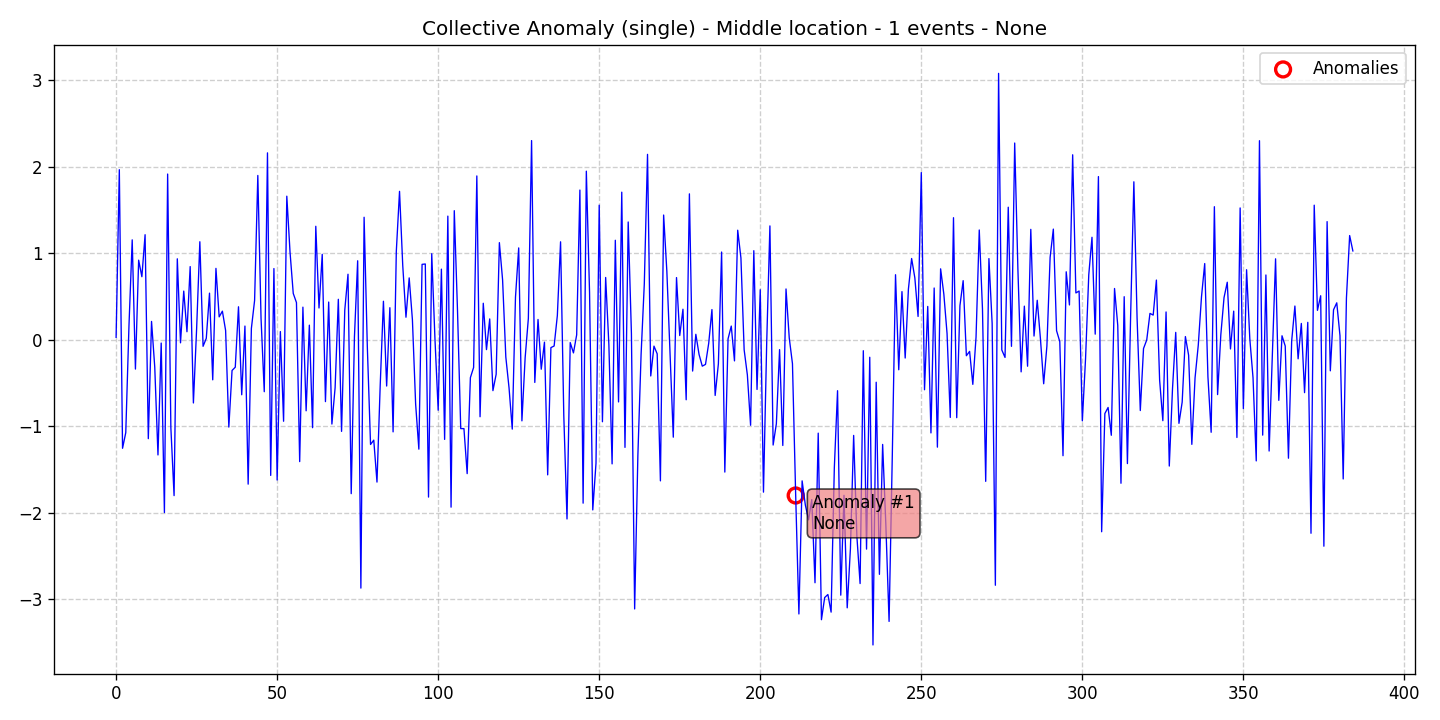

The data file committed next to this chart (first rows):
data, stationary, det_lin_up, det_lin_down, det_quad, det_cubic, det_exp, det_damped, stoc_trend, volatility, single_seas, multiple_seas, point_anom_single, point_anom_multi, collect_anom, context_anom, mean_shift, var_shift, trend_shift, date, is_break, is_anomaly, is_multi, location_beginning
0.02654, 0, 0, 0, 0, 0, 0, 0, 0, 0, 0, 0, 0, 0, 1, 0, 0, 0, 0, 2020-01-01, 0, 0, 0, 0
1.964, 0, 0, 0, 0, 0, 0, 0, 0, 0, 0, 0, 0, 0, 1, 0, 0, 0, 0, 2020-01-02, 0, 0, 0, 0
-1.256, 0, 0, 0, 0, 0, 0, 0, 0, 0, 0, 0, 0, 0, 1, 0, 0, 0, 0, 2020-01-03, 0, 0, 0, 0
-1.076, 0, 0, 0, 0, 0, 0, 0, 0, 0, 0, 0, 0, 0, 1, 0, 0, 0, 0, 2020-01-04, 0, 0, 0, 0
0.1656, 0, 0, 0, 0, 0, 0, 0, 0, 0, 0, 0, 0, 0, 1, 0, 0, 0, 0, 2020-01-05, 0, 0, 0, 0
1.153, 0, 0, 0, 0, 0, 0, 0, 0, 0, 0, 0, 0, 0, 1, 0, 0, 0, 0, 2020-01-06, 0, 0, 0, 0
-0.3406, 0, 0, 0, 0, 0, 0, 0, 0, 0, 0, 0, 0, 0, 1, 0, 0, 0, 0, 2020-01-07, 0, 0, 0, 0
0.9182, 0, 0, 0, 0, 0, 0, 0, 0, 0, 0, 0, 0, 0, 1, 0, 0, 0, 0, 2020-01-08, 0, 0, 0, 0
0.7269, 0, 0, 0, 0, 0, 0, 0, 0, 0, 0, 0, 0, 0, 1, 0, 0, 0, 0, 2020-01-09, 0, 0, 0, 0
1.213, 0, 0, 0, 0, 0, 0, 0, 0, 0, 0, 0, 0, 0, 1, 0, 0, 0, 0, 2020-01-10, 0, 0, 0, 0
-1.145, 0, 0, 0, 0, 0, 0, 0, 0, 0, 0, 0, 0, 0, 1, 0, 0, 0, 0, 2020-01-11, 0, 0, 0, 0
0.21, 0, 0, 0, 0, 0, 0, 0, 0, 0, 0, 0, 0, 0, 1, 0, 0, 0, 0, 2020-01-12, 0, 0, 0, 0
-0.3181, 0, 0, 0, 0, 0, 0, 0, 0, 0, 0, 0, 0, 0, 1, 0, 0, 0, 0, 2020-01-13, 0, 0, 0, 0
-1.333, 0, 0, 0, 0, 0, 0, 0, 0, 0, 0, 0, 0, 0, 1, 0, 0, 0, 0, 2020-01-14, 0, 0, 0, 0
-0.03995, 0, 0, 0, 0, 0, 0, 0, 0, 0, 0, 0, 0, 0, 1, 0, 0, 0, 0, 2020-01-15, 0, 0, 0, 0
-2, 0, 0, 0, 0, 0, 0, 0, 0, 0, 0, 0, 0, 0, 1, 0, 0, 0, 0, 2020-01-16, 0, 0, 0, 0
1.914, 0, 0, 0, 0, 0, 0, 0, 0, 0, 0, 0, 0, 0, 1, 0, 0, 0, 0, 2020-01-17, 0, 0, 0, 0
-1.017, 0, 0, 0, 0, 0, 0, 0, 0, 0, 0, 0, 0, 0, 1, 0, 0, 0, 0, 2020-01-18, 0, 0, 0, 0
-1.803, 0, 0, 0, 0, 0, 0, 0, 0, 0, 0, 0, 0, 0, 1, 0, 0, 0, 0, 2020-01-19, 0, 0, 0, 0
0.934, 0, 0, 0, 0, 0, 0, 0, 0, 0, 0, 0, 0, 0, 1, 0, 0, 0, 0, 2020-01-20, 0, 0, 0, 0
-0.03725, 0, 0, 0, 0, 0, 0, 0, 0, 0, 0, 0, 0, 0, 1, 0, 0, 0, 0, 2020-01-21, 0, 0, 0, 0
0.5609, 0, 0, 0, 0, 0, 0, 0, 0, 0, 0, 0, 0, 0, 1, 0, 0, 0, 0, 2020-01-22, 0, 0, 0, 0
0.09092, 0, 0, 0, 0, 0, 0, 0, 0, 0, 0, 0, 0, 0, 1, 0, 0, 0, 0, 2020-01-23, 0, 0, 0, 0
0.8441, 0, 0, 0, 0, 0, 0, 0, 0, 0, 0, 0, 0, 0, 1, 0, 0, 0, 0, 2020-01-24, 0, 0, 0, 0
-0.7324, 0, 0, 0, 0, 0, 0, 0, 0, 0, 0, 0, 0, 0, 1, 0, 0, 0, 0, 2020-01-25, 0, 0, 0, 0
0.1254, 0, 0, 0, 0, 0, 0, 0, 0, 0, 0, 0, 0, 0, 1, 0, 0, 0, 0, 2020-01-26, 0, 0, 0, 0
1.131, 0, 0, 0, 0, 0, 0, 0, 0, 0, 0, 0, 0, 0, 1, 0, 0, 0, 0, 2020-01-27, 0, 0, 0, 0
-0.07759, 0, 0, 0, 0, 0, 0, 0, 0, 0, 0, 0, 0, 0, 1, 0, 0, 0, 0, 2020-01-28, 0, 0, 0, 0
0.01478, 0, 0, 0, 0, 0, 0, 0, 0, 0, 0, 0, 0, 0, 1, 0, 0, 0, 0, 2020-01-29, 0, 0, 0, 0
0.537, 0, 0, 0, 0, 0, 0, 0, 0, 0, 0, 0, 0, 0, 1, 0, 0, 0, 0, 2020-01-30, 0, 0, 0, 0
-0.4649, 0, 0, 0, 0, 0, 0, 0, 0, 0, 0, 0, 0, 0, 1, 0, 0, 0, 0, 2020-01-31, 0, 0, 0, 0
0.8233, 0, 0, 0, 0, 0, 0, 0, 0, 0, 0, 0, 0, 0, 1, 0, 0, 0, 0, 2020-02-01, 0, 0, 0, 0
0.263, 0, 0, 0, 0, 0, 0, 0, 0, 0, 0, 0, 0, 0, 1, 0, 0, 0, 0, 2020-02-02, 0, 0, 0, 0
0.3287, 0, 0, 0, 0, 0, 0, 0, 0, 0, 0, 0, 0, 0, 1, 0, 0, 0, 0, 2020-02-03, 0, 0, 0, 0
0.1057, 0, 0, 0, 0, 0, 0, 0, 0, 0, 0, 0, 0, 0, 1, 0, 0, 0, 0, 2020-02-04, 0, 0, 0, 0
-1.011, 0, 0, 0, 0, 0, 0, 0, 0, 0, 0, 0, 0, 0, 1, 0, 0, 0, 0, 2020-02-05, 0, 0, 0, 0
-0.3568, 0, 0, 0, 0, 0, 0, 0, 0, 0, 0, 0, 0, 0, 1, 0, 0, 0, 0, 2020-02-06, 0, 0, 0, 0
-0.3191, 0, 0, 0, 0, 0, 0, 0, 0, 0, 0, 0, 0, 0, 1, 0, 0, 0, 0, 2020-02-07, 0, 0, 0, 0
0.3795, 0, 0, 0, 0, 0, 0, 0, 0, 0, 0, 0, 0, 0, 1, 0, 0, 0, 0, 2020-02-08, 0, 0, 0, 0
-0.6376, 0, 0, 0, 0, 0, 0, 0, 0, 0, 0, 0, 0, 0, 1, 0, 0, 0, 0, 2020-02-09, 0, 0, 0, 0
0.1566, 0, 0, 0, 0, 0, 0, 0, 0, 0, 0, 0, 0, 0, 1, 0, 0, 0, 0, 2020-02-10, 0, 0, 0, 0
-1.671, 0, 0, 0, 0, 0, 0, 0, 0, 0, 0, 0, 0, 0, 1, 0, 0, 0, 0, 2020-02-11, 0, 0, 0, 0
0.129, 0, 0, 0, 0, 0, 0, 0, 0, 0, 0, 0, 0, 0, 1, 0, 0, 0, 0, 2020-02-12, 0, 0, 0, 0
0.4526, 0, 0, 0, 0, 0, 0, 0, 0, 0, 0, 0, 0, 0, 1, 0, 0, 0, 0, 2020-02-13, 0, 0, 0, 0
1.897, 0, 0, 0, 0, 0, 0, 0, 0, 0, 0, 0, 0, 0, 1, 0, 0, 0, 0, 2020-02-14, 0, 0, 0, 0
0.2471, 0, 0, 0, 0, 0, 0, 0, 0, 0, 0, 0, 0, 0, 1, 0, 0, 0, 0, 2020-02-15, 0, 0, 0, 0
-0.6023, 0, 0, 0, 0, 0, 0, 0, 0, 0, 0, 0, 0, 0, 1, 0, 0, 0, 0, 2020-02-16, 0, 0, 0, 0
2.159, 0, 0, 0, 0, 0, 0, 0, 0, 0, 0, 0, 0, 0, 1, 0, 0, 0, 0, 2020-02-17, 0, 0, 0, 0
-1.57, 0, 0, 0, 0, 0, 0, 0, 0, 0, 0, 0, 0, 0, 1, 0, 0, 0, 0, 2020-02-18, 0, 0, 0, 0
0.8213, 0, 0, 0, 0, 0, 0, 0, 0, 0, 0, 0, 0, 0, 1, 0, 0, 0, 0, 2020-02-19, 0, 0, 0, 0
-1.623, 0, 0, 0, 0, 0, 0, 0, 0, 0, 0, 0, 0, 0, 1, 0, 0, 0, 0, 2020-02-20, 0, 0, 0, 0
0.09279, 0, 0, 0, 0, 0, 0, 0, 0, 0, 0, 0, 0, 0, 1, 0, 0, 0, 0, 2020-02-21, 0, 0, 0, 0
-0.9438, 0, 0, 0, 0, 0, 0, 0, 0, 0, 0, 0, 0, 0, 1, 0, 0, 0, 0, 2020-02-22, 0, 0, 0, 0
1.658, 0, 0, 0, 0, 0, 0, 0, 0, 0, 0, 0, 0, 0, 1, 0, 0, 0, 0, 2020-02-23, 0, 0, 0, 0
1.012, 0, 0, 0, 0, 0, 0, 0, 0, 0, 0, 0, 0, 0, 1, 0, 0, 0, 0, 2020-02-24, 0, 0, 0, 0
0.5336, 0, 0, 0, 0, 0, 0, 0, 0, 0, 0, 0, 0, 0, 1, 0, 0, 0, 0, 2020-02-25, 0, 0, 0, 0
0.4281, 0, 0, 0, 0, 0, 0, 0, 0, 0, 0, 0, 0, 0, 1, 0, 0, 0, 0, 2020-02-26, 0, 0, 0, 0
-1.41, 0, 0, 0, 0, 0, 0, 0, 0, 0, 0, 0, 0, 0, 1, 0, 0, 0, 0, 2020-02-27, 0, 0, 0, 0
0.3751, 0, 0, 0, 0, 0, 0, 0, 0, 0, 0, 0, 0, 0, 1, 0, 0, 0, 0, 2020-02-28, 0, 0, 0, 0
-0.823, 0, 0, 0, 0, 0, 0, 0, 0, 0, 0, 0, 0, 0, 1, 0, 0, 0, 0, 2020-02-29, 0, 0, 0, 0
... 325 more rows
